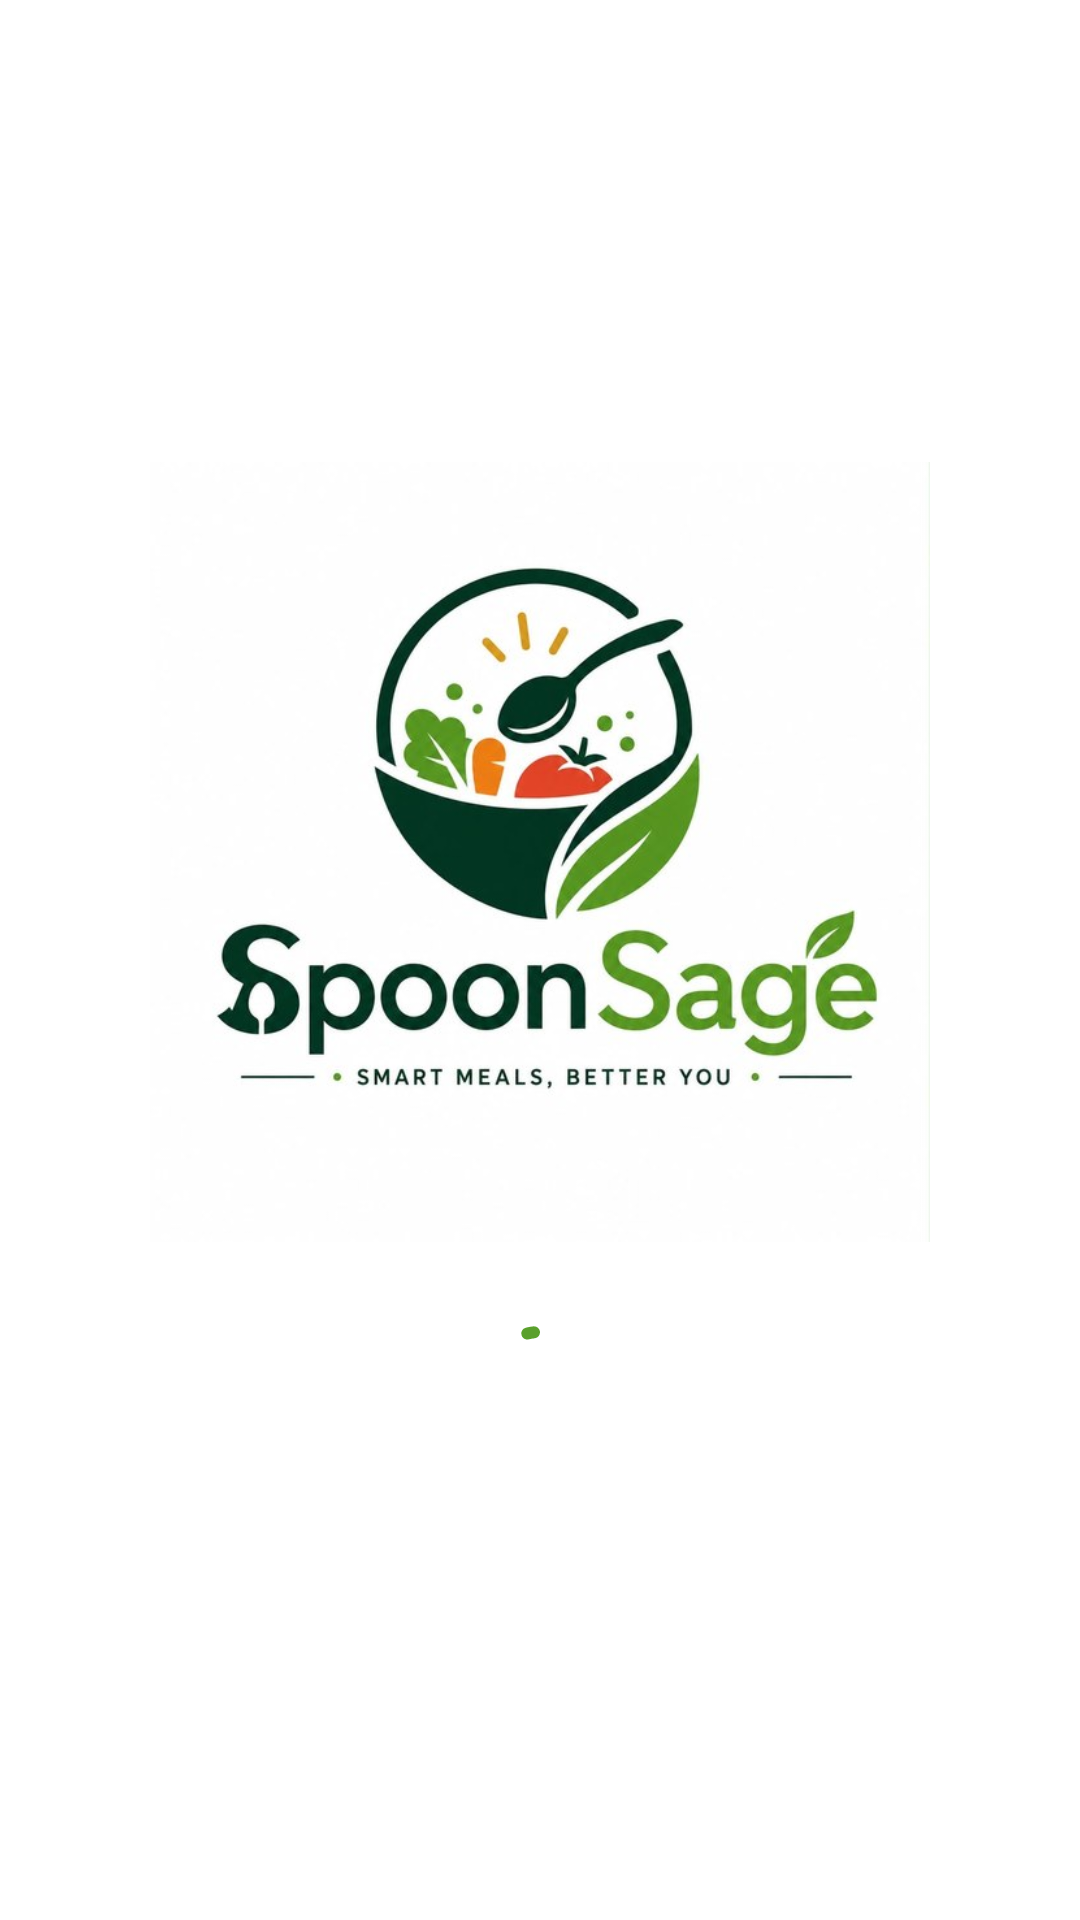

The Android layout XML behind this screen, and the referenced resources:
<!-- AndroidManifest.xml: activity theme Theme.SpoonSage.Splash -->
<!-- res/layout/activity_splash.xml -->
<?xml version="1.0" encoding="utf-8"?>
<LinearLayout xmlns:android="http://schemas.android.com/apk/res/android"
    android:layout_width="match_parent"
    android:layout_height="match_parent"
    android:background="@color/white"
    android:gravity="center"
    android:orientation="vertical"
    android:padding="32dp">

    <ImageView
        android:id="@+id/iv_logo"
        android:layout_width="260dp"
        android:layout_height="260dp"
        android:contentDescription="@string/app_name"
        android:src="@drawable/spoonsage_logo" />

    <com.google.android.material.progressindicator.CircularProgressIndicator
        android:id="@+id/progress"
        android:layout_width="wrap_content"
        android:layout_height="wrap_content"
        android:layout_marginTop="24dp"
        android:indeterminate="true"
        app:indicatorColor="@color/sage_green"
        xmlns:app="http://schemas.android.com/apk/res-auto" />
</LinearLayout>
<!-- resources referenced by this layout -->
<resources>
  <color name="sage_green">#5AA02C</color>
  <color name="white">#FFFFFF</color>
  <!-- drawable spoonsage_logo: jpg bitmap (drawable, 43392 bytes) -->
  <string name="app_name" translatable="false">SpoonSage</string>
  <style name="Theme.SpoonSage.Splash">
          <item name="android:windowBackground">@color/white</item>
          <item name="android:statusBarColor">@color/white</item>
          <item name="android:windowLightStatusBar">true</item>
      </style>
</resources>
